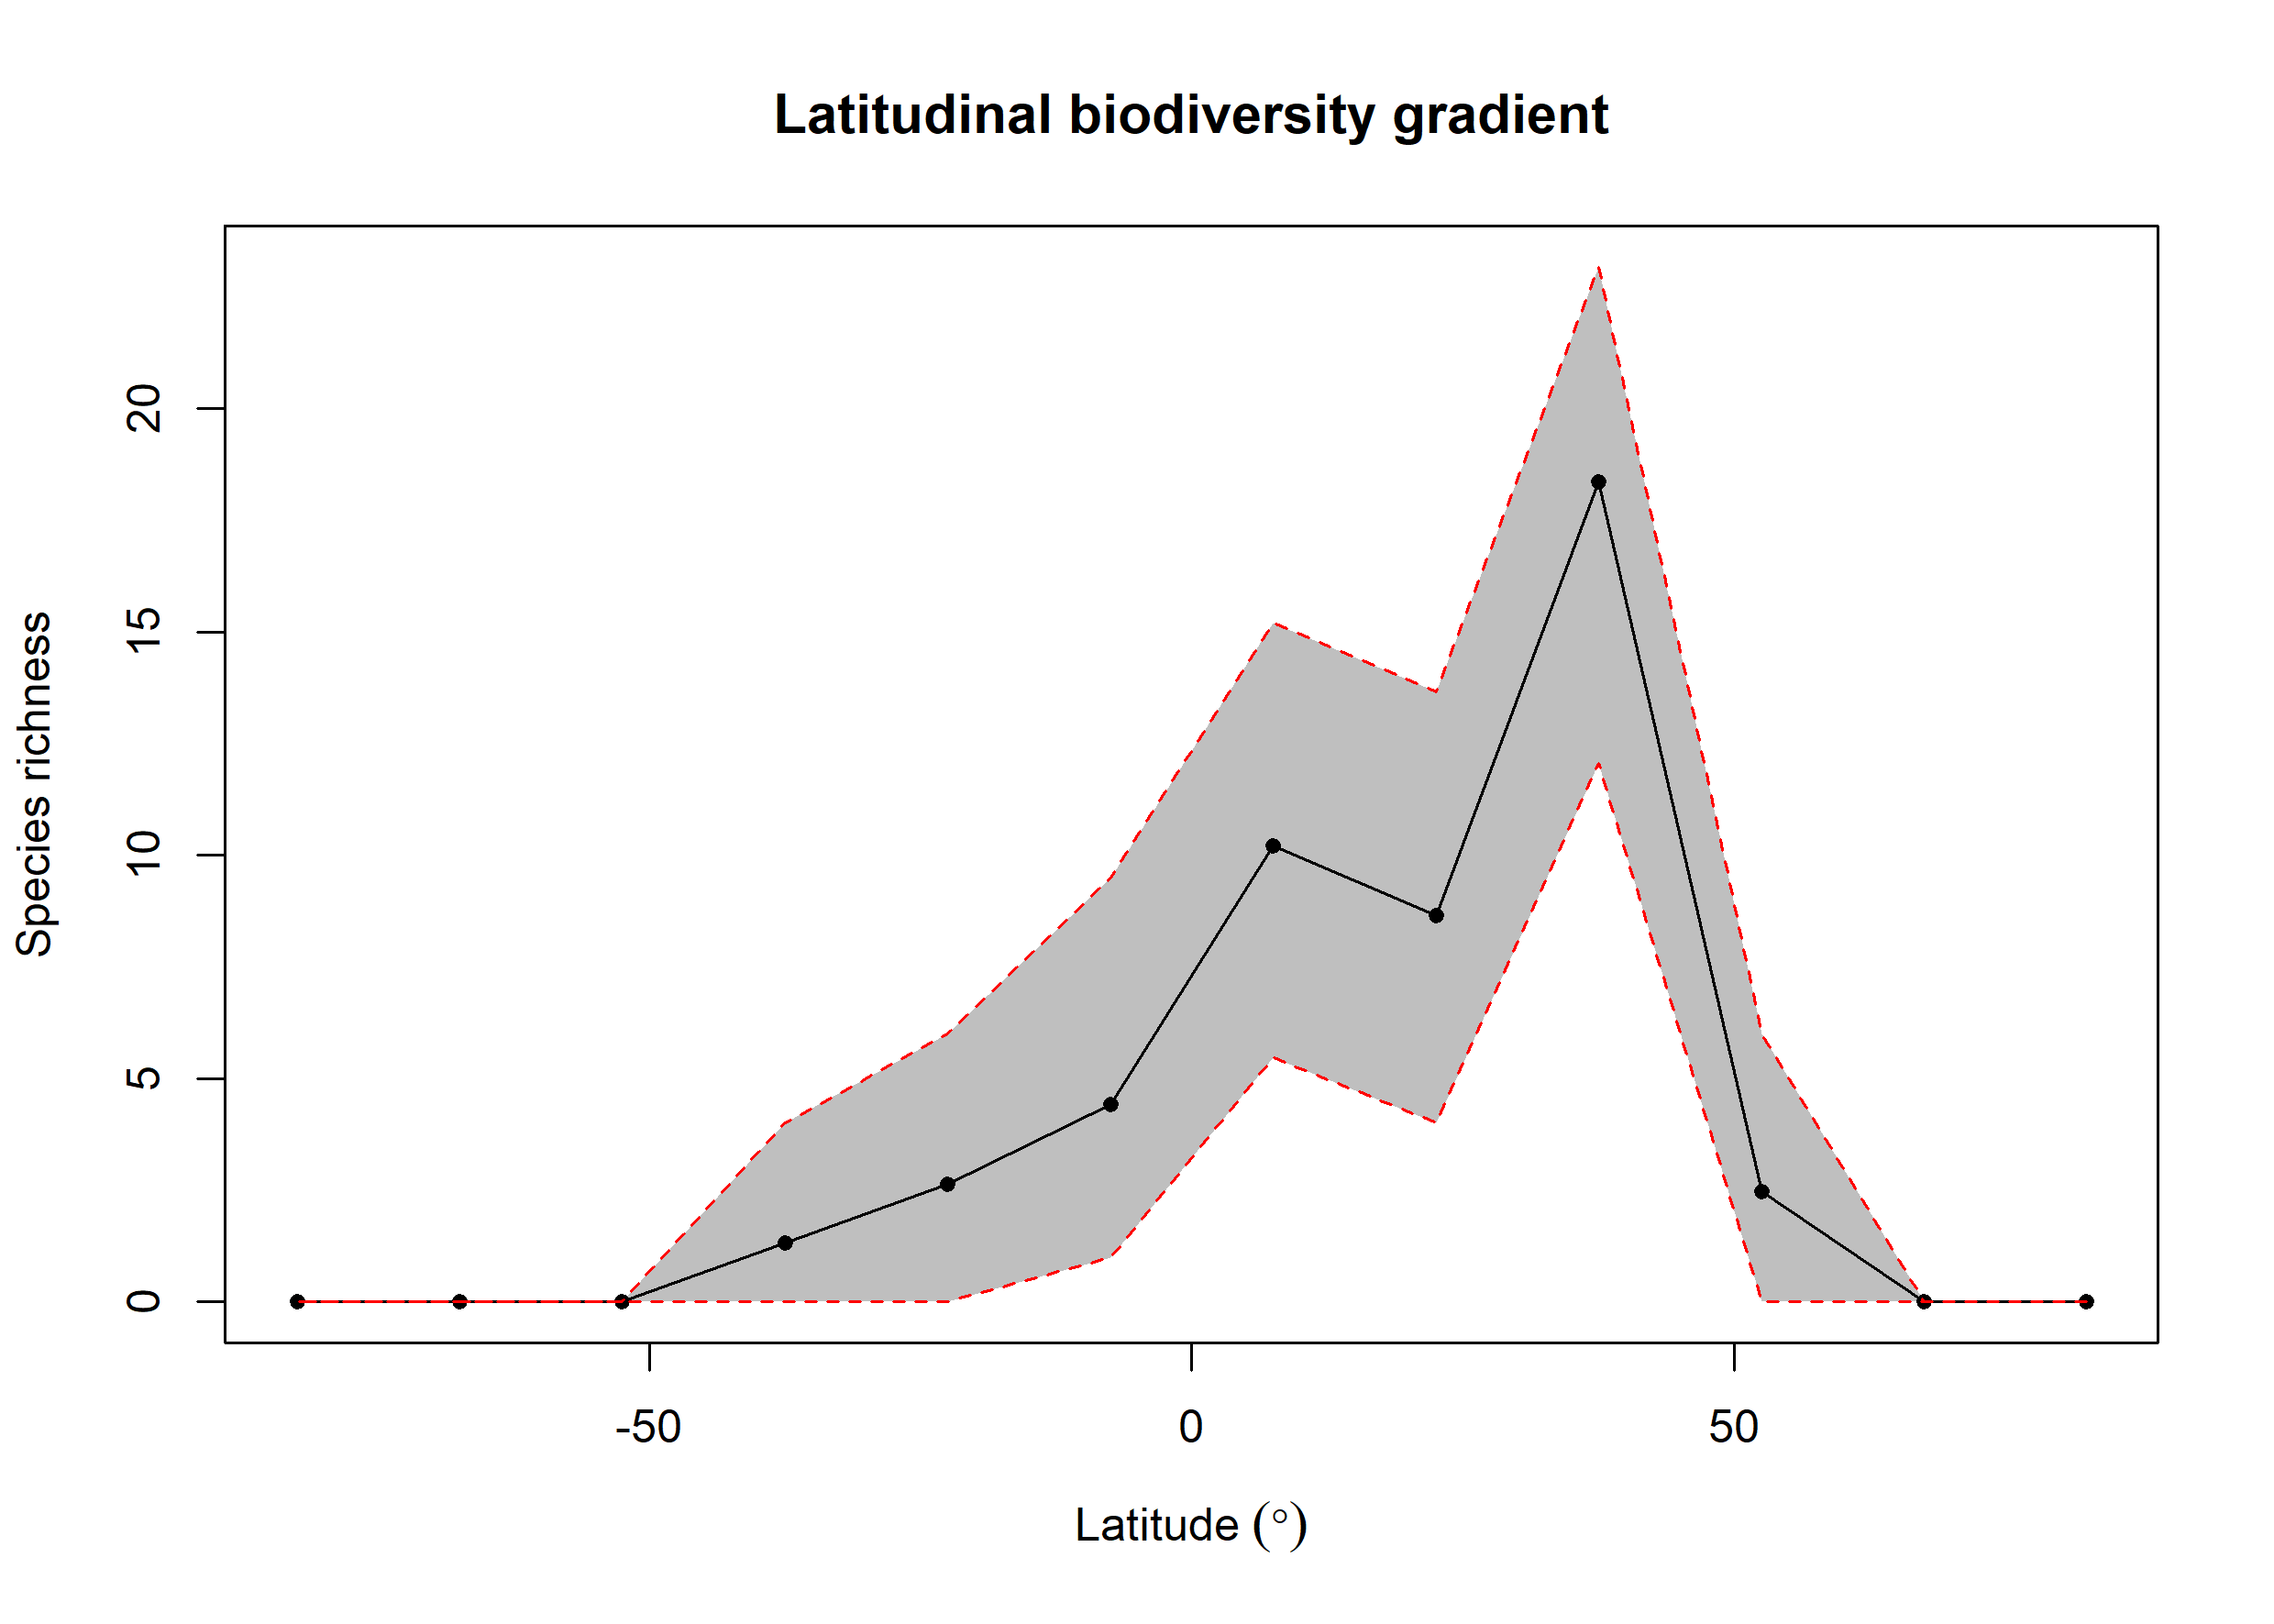

Source data for this figure (header and first rows):
bin, max, min, mid, hemisphere, mean_richness, CI.Lower, CI.Upper
1, 90, 75, 82.5, N, NA, NA, NA
2, 75, 60, 67.5, N, NA, NA, NA
3, 60, 45, 52.5, N, 2.46, 0, 6
4, 45, 30, 37.5, N, 18.36, 12.06, 23.17
5, 30, 15, 22.5, N, 8.652, 4, 13.66
6, 15, 0, 7.5, N, 10.21, 5.47, 15.2
7, 0, -15, -7.5, S, 4.428, 1, 9.488
8, -15, -30, -22.5, S, 2.63, 0, 6
9, -30, -45, -37.5, S, 1.33, 0, 4
10, -45, -60, -52.5, S, NA, NA, NA
11, -60, -75, -67.5, S, NA, NA, NA
12, -75, -90, -82.5, S, NA, NA, NA
